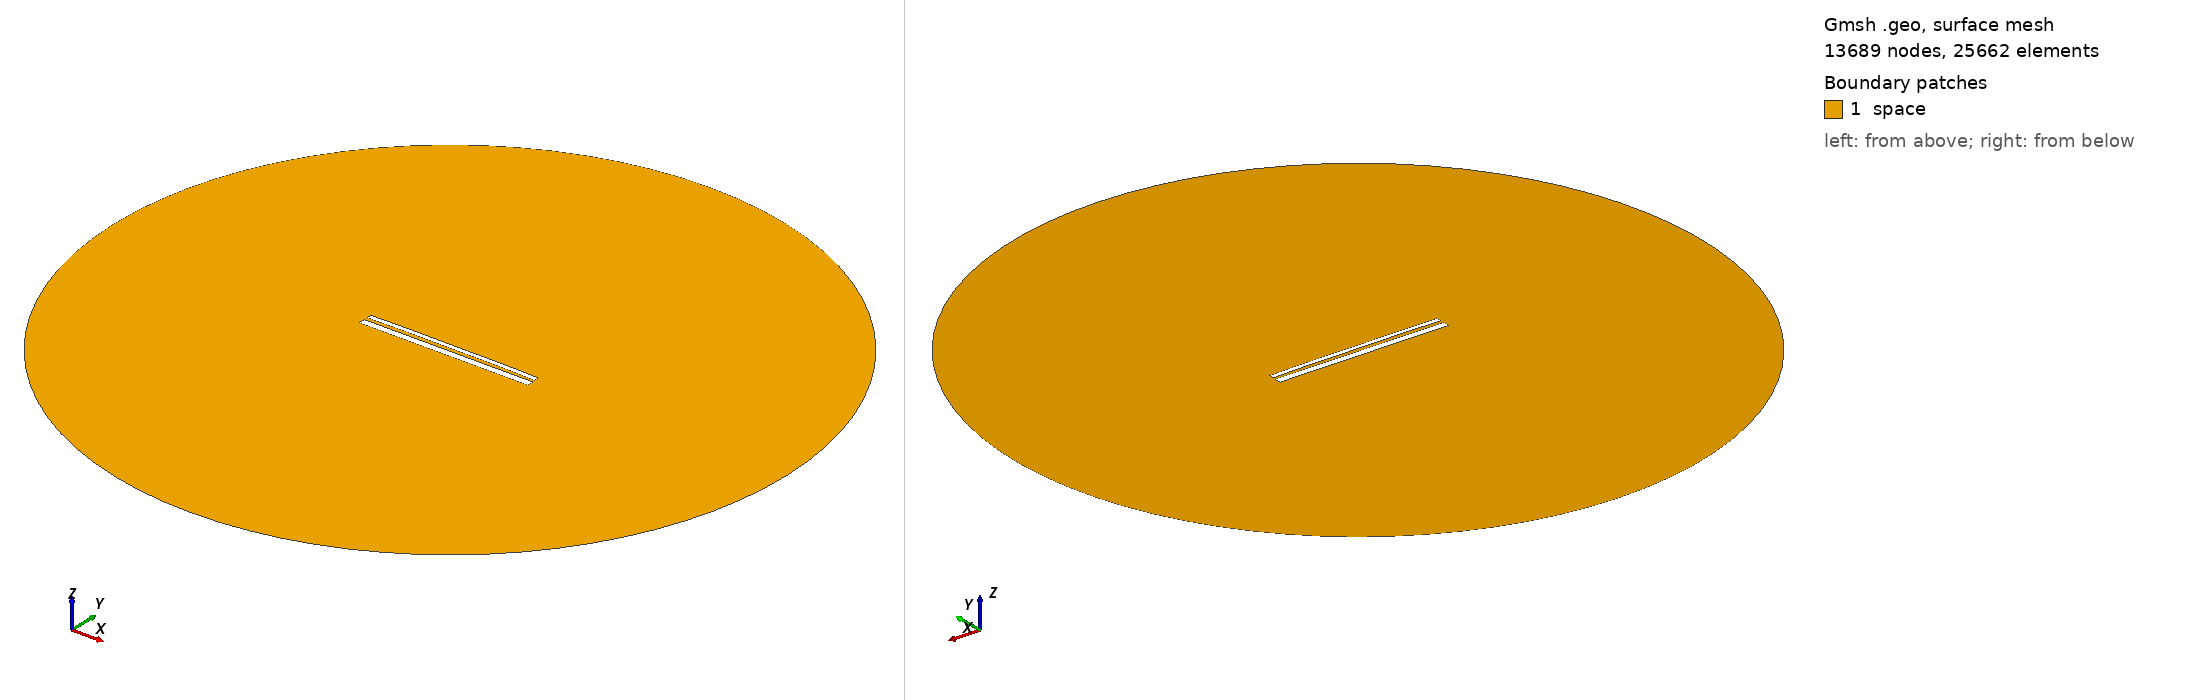

Gmsh geometry script, surface-meshed: 13689 nodes, 25662 surface elements. Boundary patches (legend numbers): 1 space. Left view from above one corner, right view from below the opposite corner. Legend entries are the model's physical surfaces. The drawing asked Gmsh for element sizes between 1% and 20% of the model's largest extent; the script's own settings can give other sizes.

=== 12739.geo (drawn) ===
//---------------------------------------
// Geometry kernel
//---------------------------------------

SetFactory("OpenCASCADE");



//---------------------------------------
// Parameters of the geometry
//---------------------------------------

// Overetch of the upper plate
overetch = 0.5;

// Distance between the plates
distance = 1.5;

// Discretization over the x axis (for the deformation)
nx = 50; 

// Length of the plate
L = 100 - overetch; 

// Number of modes
n = 4; 

// 1st mode coefficient
coeff(1) = -0.075;
beta(1) = 0.596864 * 3.1415926535 / L;

// 2nd mode coefficient
coeff(2) = 0.15;
beta(2) = 1.49418 * 3.1415926535 / L;

// 3rd mode coefficient
coeff(3) = 0.0;
beta(3) = 2.50025 * 3.1415926535 / L;

// 4th mode coefficient
coeff(4) = 0.07499999999999998;
beta(4) = 3.49999 * 3.1415926535 / L;



//---------------------------------------
// Upper plate (deformed rectangle)
//---------------------------------------

// Coordiantes of the upper plate
xmin = -50;
xmax = 50 - overetch;

// Height of the upper plate
yheight = 4 - 2 * overetch;

// Indexes of the points
UpperID[] = {};
LowerID[] = {};
LeftID[] = {};
RightID[] = {};

// Point index
p = 1;

// Horizontal edges
For i In {1:nx}
    x = xmin + (i-1)*(xmax - xmin)/(nx-1);

    y_bottom = distance / 2 + overetch;
    For j In {1:n}
        C = (Cosh(beta(j)*L) + Cos(beta(j)*L)) / (Sinh(beta(j)*L) + Sin(beta(j)*L));
        y_bottom  = y_bottom + coeff(j) * (Cosh(beta(j)*(x+50)) - Cos(beta(j)*(x+50)) - C * (Sinh(beta(j)*(x+50)) - Sin(beta(j)*(x+50))));
    EndFor

    y_top = y_bottom + yheight;

    Point(p) = {x, y_top, 0, 1.0};
    UpperID[i] = p;
    p = p + 1;

    Point(p) = {x, y_bottom, 0, 1.0};
    LowerID[i] = p;
    p = p + 1;
EndFor

// Create point lists
UpperPts[] = {}; LowerPts[] = {};
For i In {1:nx}
  UpperPts[] += {UpperID[i]};
  LowerPts[] += {LowerID[i]};
EndFor

// Build splines
Spline(1) = {UpperPts[]};
Spline(2) = {LowerPts[]};
Line(3) = {LowerPts[nx-1], UpperPts[nx-1]};
Line(4) = {LowerPts[0], UpperPts[0]};

// Build the plane surface
Curve Loop(1) = {2, 3, -1, -4};
Plane Surface(1) = {1};



//---------------------------------------
// Lower plate (rectangle)
//---------------------------------------

// Vertices
Point(1001) = {-50, -1, 0, 1.0};
Point(1002) = { 50, -1, 0, 1.0};
Point(1003) = { 50,  -5, 0, 1.0};
Point(1004) = {-50,  -5, 0, 1.0};

// Edges
Line(5) = {1001, 1002};
Line(6) = {1002, 1003};
Line(7) = {1003, 1004};
Line(8) = {1004, 1001};

// Plane surface
Line Loop(2) = {5, 6, 7, 8};
Plane Surface(2) = {2}; 



//---------------------------------------
// Outer (fictious) boundary
//---------------------------------------

// Points
Point(1005) = {0, 0, 0};       // Center
Point(1006) = {200, 0, 0};     // Start point
Point(1007) = {0, 200, 0};     // 90 degrees
Point(1008) = {-200, 0, 0};    // 180 degrees
Point(1009) = {0, -200, 0};    // 270 degrees

// Circle arcs (each needs start, center, end)
Circle(9) = {1006, 1005, 1007};
Circle(10) = {1007, 1005, 1008};
Circle(11) = {1008, 1005, 1009};
Circle(12) = {1009, 1005, 1006};

// Plane surface for the entire domain
Curve Loop(3) = {9, 10, 11, 12};
Surface(3) = {3};

// Subtract the plates from the whole domain to obtain the actual domain where we want to solve the equations
BooleanDifference{ Surface{3}; Delete; }{ Surface{1}; Surface{2}; Delete; }




//---------------------------------------
// Transfinite Lines/Curves
//---------------------------------------

// Set the number of points on the boundaries
r = 7;

// Plates
Transfinite Curve {1, 2} = 50*r Using Progression 1;
Transfinite Curve {3, 4} = 2*r Using Progression 1;
Transfinite Line {5, 7} = 50*r Using Progression 1;
Transfinite Line {6, 8} = 2*r Using Progression 1;

// Outer boundary
Transfinite Line {9, 10, 11, 12} = 20 Using Progression 1;



//---------------------------------------
// Physical groups
//---------------------------------------                

// Physical curves (boundaries)
Physical Line("force_segment", 10) = {2};
Physical Line("upper_plate", 11) = {1, 3, 4};
Physical Line("lower_plate", 12) = {5, 6, 7, 8};
Physical Line("boundary", 20) = {9, 10, 11, 12};

// Physical Surfaces
Physical Surface("space", 30) = {3};



//---------------------------------------
// 6. Generate the Mesh
//---------------------------------------

// 2D mesh generation
Mesh 2;
